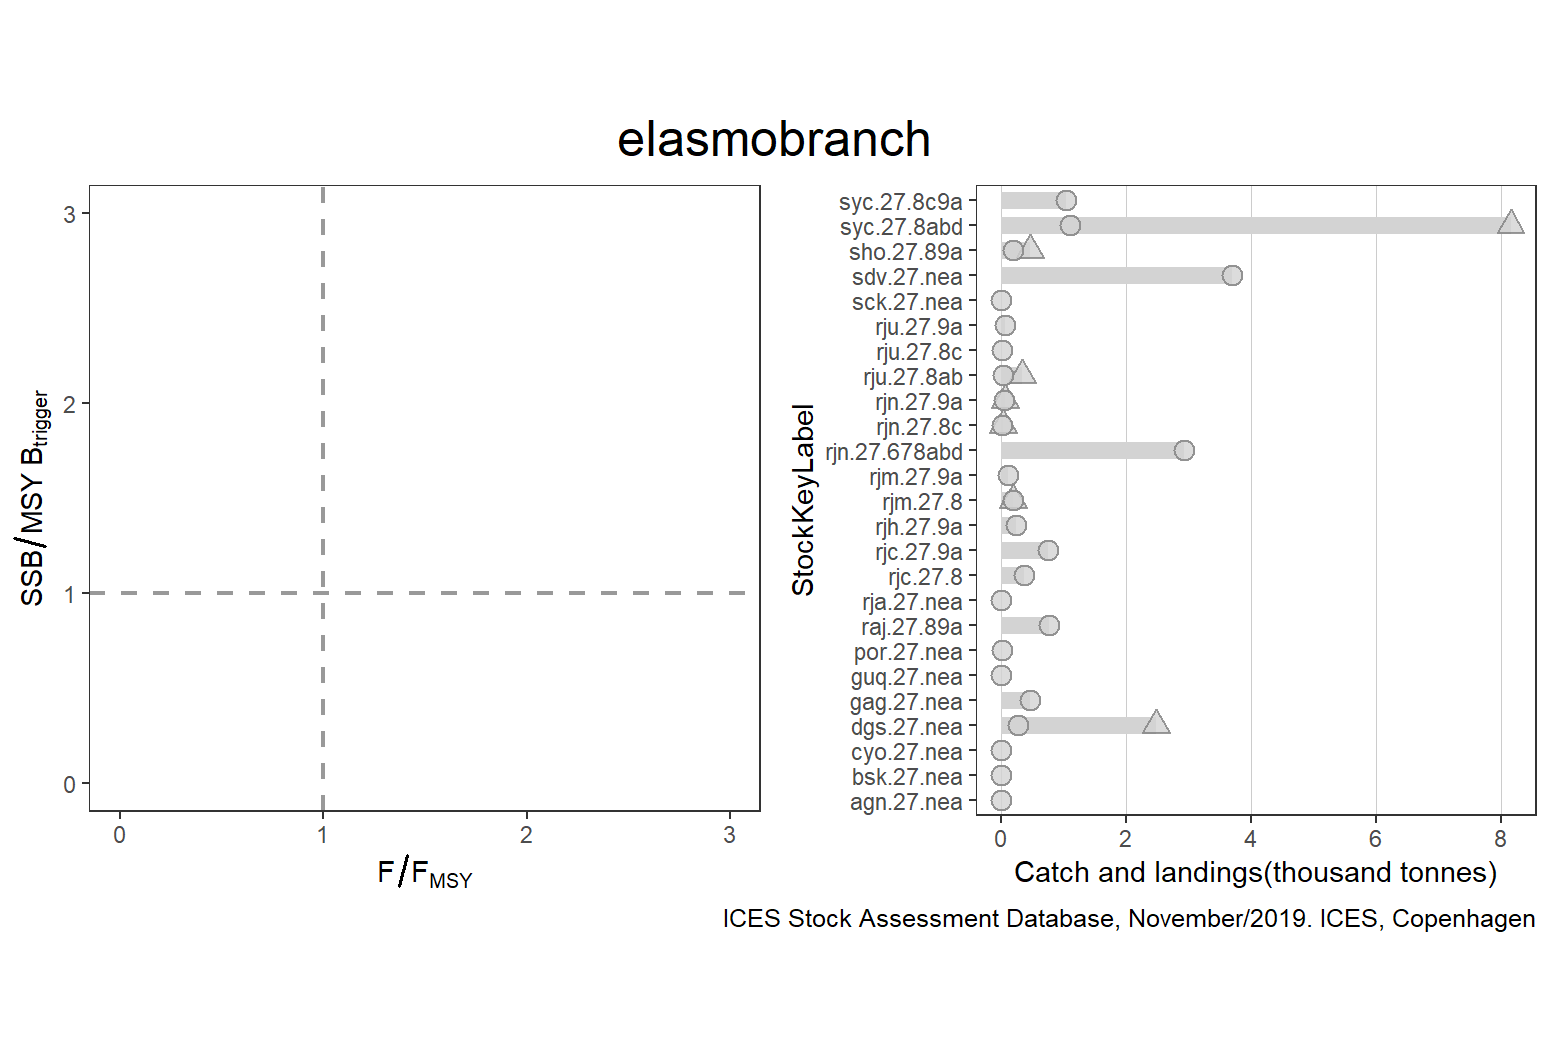

Values plotted in this chart, from the file beside it:
StockKeyLabel, FisheriesGuild, F_FMSY, catches, landings, discards, FMSY, F, AssessmentYear, Year, SSB_MSYBtrigger, SSB, MSYBtrigger, Status, total
agn.27.nea, elasmobranch, NA, NA, 0, NA, NA, NA, NA, NA, NA, NA, NA, GREY, 8148
bsk.27.nea, elasmobranch, NA, NA, 0, NA, NA, NA, NA, NA, NA, NA, NA, GREY, 8148
cyo.27.nea, elasmobranch, NA, NA, 2, NA, NA, NA, NA, NA, NA, NA, NA, GREY, 8148
dgs.27.nea, elasmobranch, NA, 2468, 273, 2195, NA, 0.009, 2018, 2018, 0.5582, 381466, 683340, GREY, 8148
gag.27.nea, elasmobranch, NA, NA, 452, NA, NA, NA, NA, NA, NA, NA, NA, GREY, 8148
guq.27.nea, elasmobranch, NA, NA, 2, NA, NA, NA, NA, NA, NA, NA, NA, GREY, 8148
por.27.nea, elasmobranch, NA, NA, 7, 89, NA, NA, NA, NA, NA, NA, NA, GREY, 8148
raj.27.89a, elasmobranch, NA, NA, 755, NA, NA, NA, NA, NA, NA, NA, NA, GREY, 8148
rja.27.nea, elasmobranch, NA, NA, 1, NA, NA, NA, NA, NA, NA, NA, NA, GREY, 8148
rjc.27.8, elasmobranch, NA, NA, 369, 53, NA, NA, NA, NA, NA, NA, NA, GREY, 8148
rjc.27.9a, elasmobranch, NA, NA, 744, 7, NA, NA, NA, NA, NA, NA, NA, GREY, 8148
rjh.27.9a, elasmobranch, NA, NA, 236, NA, NA, NA, NA, NA, NA, NA, NA, GREY, 8148
rjm.27.8, elasmobranch, NA, 188, 180, 8, NA, NA, NA, NA, NA, NA, NA, GREY, 8148
rjm.27.9a, elasmobranch, NA, NA, 99, NA, NA, NA, NA, NA, NA, NA, NA, GREY, 8148
rjn.27.678abd, elasmobranch, NA, NA, 2929, NA, NA, NA, NA, NA, NA, NA, NA, GREY, 8148
rjn.27.8c, elasmobranch, NA, 22, 18, 3, NA, NA, NA, NA, NA, NA, NA, GREY, 8148
rjn.27.9a, elasmobranch, NA, 63, 41, 22, NA, NA, NA, NA, NA, NA, NA, GREY, 8148
rju.27.8ab, elasmobranch, NA, 336, 22, 314, NA, NA, NA, NA, NA, NA, NA, GREY, 8148
rju.27.8c, elasmobranch, NA, NA, 8, NA, NA, NA, NA, NA, NA, NA, NA, GREY, 8148
rju.27.9a, elasmobranch, NA, NA, 60, 14, NA, NA, NA, NA, NA, NA, NA, GREY, 8148
sck.27.nea, elasmobranch, NA, NA, 0, NA, NA, NA, NA, NA, NA, NA, NA, GREY, 8148
sdv.27.nea, elasmobranch, NA, NA, 3684, NA, NA, NA, NA, NA, NA, NA, NA, GREY, 8148
sho.27.89a, elasmobranch, NA, 454, 181, 273, NA, NA, NA, NA, NA, NA, NA, GREY, 8148
syc.27.8abd, elasmobranch, NA, 8148, 1092, 7056, NA, NA, NA, NA, NA, NA, NA, GREY, 8148
syc.27.8c9a, elasmobranch, NA, NA, 1035, NA, NA, NA, NA, NA, NA, NA, NA, GREY, 8148
